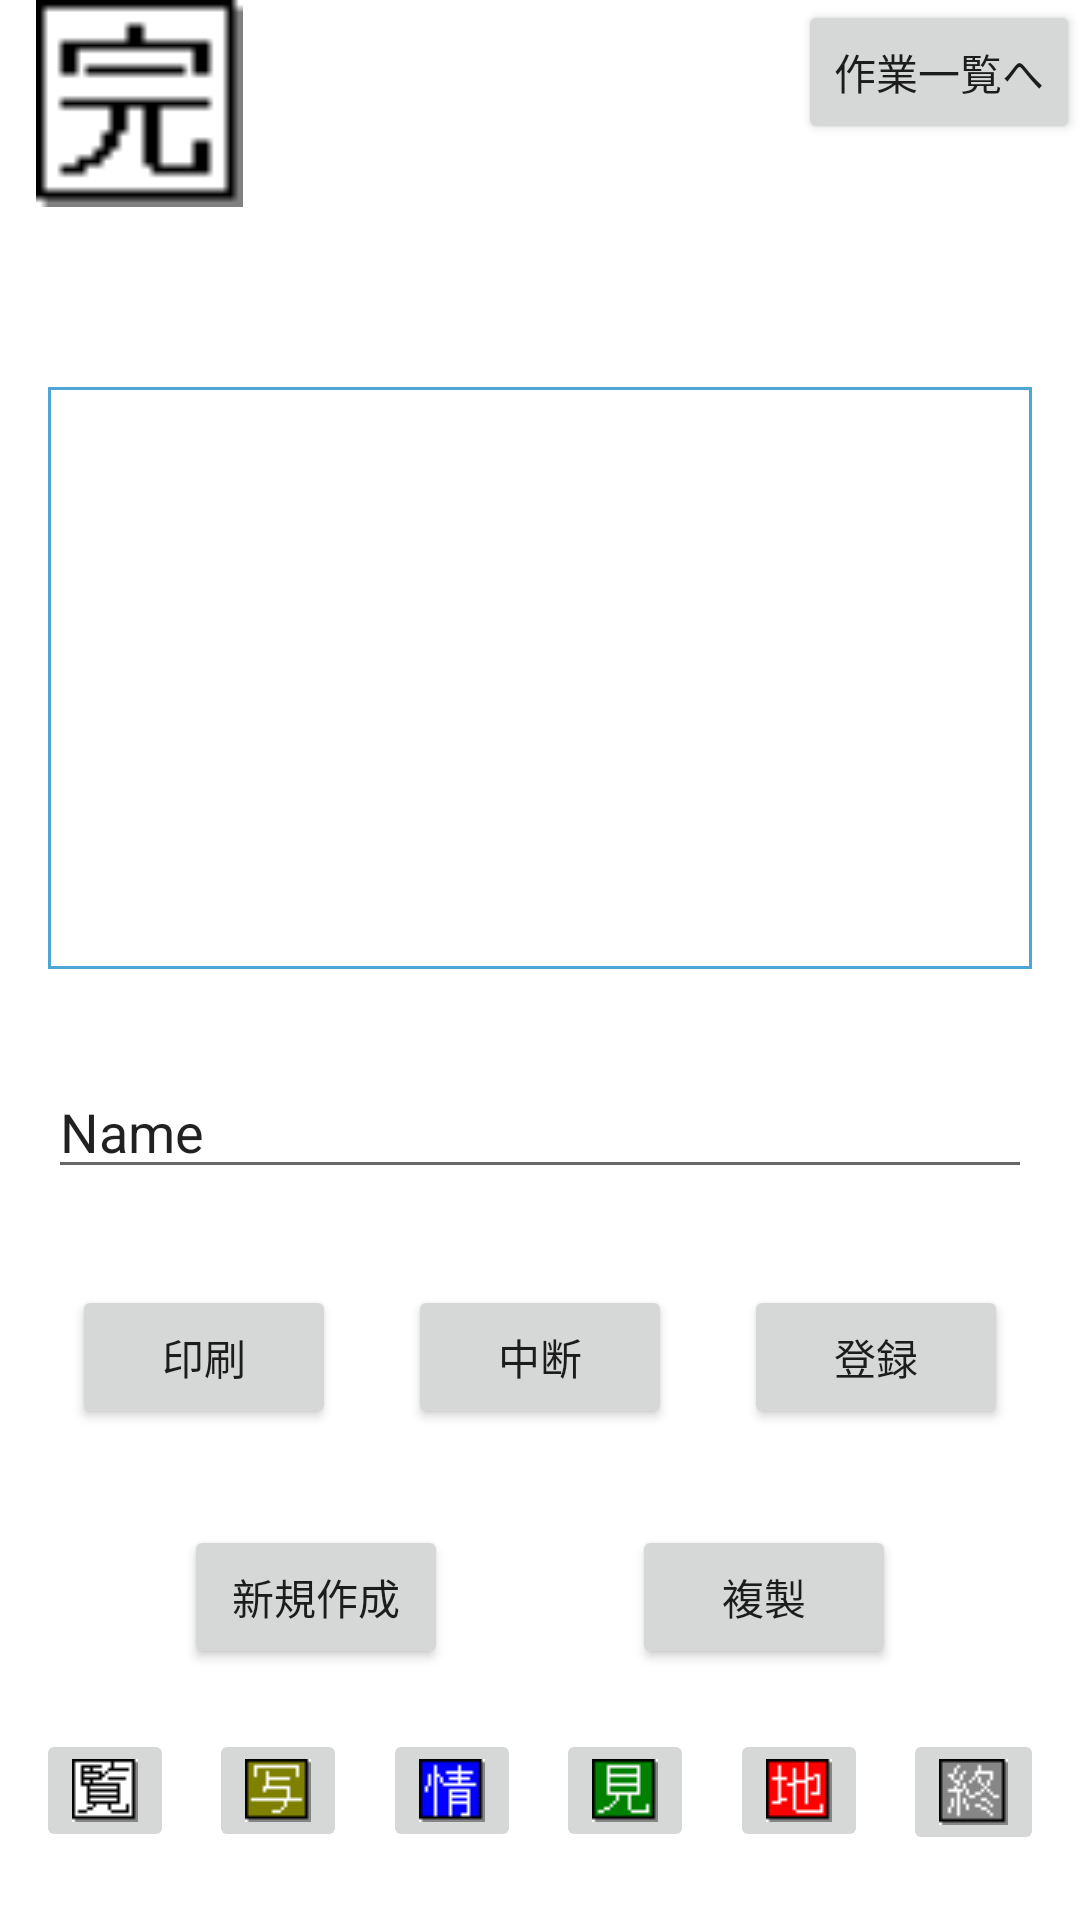

Here is an Android app screen rendered from its layout file. Give the layout XML and the strings, colors and styles it references.
<!-- AndroidManifest.xml: application theme Theme.ParkingViolationDemo -->
<!-- res/layout/fragment_entry.xml -->
<?xml version="1.0" encoding="utf-8"?>
<androidx.constraintlayout.widget.ConstraintLayout xmlns:android="http://schemas.android.com/apk/res/android"
    xmlns:app="http://schemas.android.com/apk/res-auto"
    xmlns:tools="http://schemas.android.com/tools"
    android:layout_width="match_parent"
    android:layout_height="match_parent">

    <ImageView
        android:id="@+id/imageView4"
        android:layout_width="93dp"
        android:layout_height="69dp"
        app:layout_constraintStart_toStartOf="parent"
        app:layout_constraintTop_toTopOf="parent"
        app:srcCompat="@drawable/title_entry" />

    <Button
        android:id="@+id/button_work"
        android:layout_width="wrap_content"
        android:layout_height="wrap_content"
        android:text="作業一覧へ"
        app:layout_constraintEnd_toEndOf="parent" />

    <ListView
        android:id="@+id/list_entry"
        android:layout_width="0dp"
        android:layout_height="194dp"
        android:layout_marginStart="16dp"
        android:layout_marginTop="60dp"
        android:layout_marginEnd="16dp"
        android:background="@drawable/border"
        app:layout_constraintEnd_toEndOf="parent"
        app:layout_constraintHorizontal_bias="1.0"
        app:layout_constraintStart_toStartOf="parent"
        app:layout_constraintTop_toBottomOf="@+id/imageView4" />

    <EditText
        android:id="@+id/editTextTextPersonName"
        android:layout_width="0dp"
        android:layout_height="wrap_content"
        android:layout_marginStart="16dp"
        android:layout_marginTop="32dp"
        android:layout_marginEnd="16dp"
        android:ems="10"
        android:inputType="textPersonName"
        android:text="Name"
        app:layout_constraintEnd_toEndOf="parent"
        app:layout_constraintStart_toStartOf="parent"
        app:layout_constraintTop_toBottomOf="@id/list_entry" />

    <Button
        android:id="@+id/button_print"
        android:layout_width="wrap_content"
        android:layout_height="wrap_content"
        android:layout_marginTop="32dp"
        android:text="印刷"
        app:layout_constraintEnd_toStartOf="@+id/button_cancel"
        app:layout_constraintHorizontal_bias="0.5"
        app:layout_constraintStart_toStartOf="parent"
        app:layout_constraintTop_toBottomOf="@+id/editTextTextPersonName" />

    <Button
        android:id="@+id/button_cancel"
        android:layout_width="wrap_content"
        android:layout_height="wrap_content"
        android:text="中断"
        app:layout_constraintBaseline_toBaselineOf="@+id/button_print"
        app:layout_constraintEnd_toStartOf="@+id/button_regist"
        app:layout_constraintHorizontal_bias="0.5"
        app:layout_constraintStart_toEndOf="@+id/button_print" />

    <Button
        android:id="@+id/button_regist"
        android:layout_width="wrap_content"
        android:layout_height="wrap_content"
        android:text="登録"
        app:layout_constraintBaseline_toBaselineOf="@+id/button_cancel"
        app:layout_constraintEnd_toEndOf="parent"
        app:layout_constraintHorizontal_bias="0.5"
        app:layout_constraintStart_toEndOf="@+id/button_cancel" />

    <Button
        android:id="@+id/button_create"
        android:layout_width="wrap_content"
        android:layout_height="wrap_content"
        android:layout_marginTop="32dp"
        android:text="新規作成"
        app:layout_constraintEnd_toStartOf="@+id/button_duplicate"
        app:layout_constraintHorizontal_bias="0.5"
        app:layout_constraintStart_toStartOf="parent"
        app:layout_constraintTop_toBottomOf="@+id/button_cancel" />

    <Button
        android:id="@+id/button_duplicate"
        android:layout_width="wrap_content"
        android:layout_height="wrap_content"
        android:text="複製"
        app:layout_constraintBaseline_toBaselineOf="@+id/button_create"
        app:layout_constraintEnd_toEndOf="parent"
        app:layout_constraintHorizontal_bias="0.5"
        app:layout_constraintStart_toEndOf="@+id/button_create" />

    <ImageButton
        android:id="@+id/imageButton11"
        android:layout_width="wrap_content"
        android:layout_height="wrap_content"
        android:layout_marginTop="20dp"
        app:layout_constraintEnd_toStartOf="@+id/imageButton12"
        app:layout_constraintHorizontal_bias="0.5"
        app:layout_constraintStart_toStartOf="parent"
        app:layout_constraintTop_toBottomOf="@+id/button_create"
        app:srcCompat="@drawable/panel_list" />

    <ImageButton
        android:id="@+id/imageButton12"
        android:layout_width="wrap_content"
        android:layout_height="wrap_content"
        app:layout_constraintEnd_toStartOf="@+id/imageButton13"
        app:layout_constraintHorizontal_bias="0.5"
        app:layout_constraintStart_toEndOf="@+id/imageButton11"
        app:layout_constraintTop_toTopOf="@+id/imageButton11"
        app:srcCompat="@drawable/panel_photo" />

    <ImageButton
        android:id="@+id/imageButton13"
        android:layout_width="wrap_content"
        android:layout_height="wrap_content"
        app:layout_constraintEnd_toStartOf="@+id/imageButton14"
        app:layout_constraintHorizontal_bias="0.5"
        app:layout_constraintStart_toEndOf="@+id/imageButton12"
        app:layout_constraintTop_toTopOf="@+id/imageButton11"
        app:srcCompat="@drawable/panel_info" />

    <ImageButton
        android:id="@+id/imageButton14"
        android:layout_width="wrap_content"
        android:layout_height="wrap_content"
        app:layout_constraintEnd_toStartOf="@+id/imageButton15"
        app:layout_constraintHorizontal_bias="0.5"
        app:layout_constraintStart_toEndOf="@+id/imageButton13"
        app:layout_constraintTop_toTopOf="@+id/imageButton11"
        app:srcCompat="@drawable/panel_sketch" />

    <ImageButton
        android:id="@+id/imageButton15"
        android:layout_width="wrap_content"
        android:layout_height="wrap_content"
        app:layout_constraintEnd_toStartOf="@+id/imageButton16"
        app:layout_constraintHorizontal_bias="0.5"
        app:layout_constraintStart_toEndOf="@+id/imageButton14"
        app:layout_constraintTop_toTopOf="@+id/imageButton11"
        app:srcCompat="@drawable/panel_map" />

    <ImageButton
        android:id="@+id/imageButton16"
        android:layout_width="wrap_content"
        android:layout_height="wrap_content"
        app:layout_constraintEnd_toEndOf="parent"
        app:layout_constraintHorizontal_bias="0.5"
        app:layout_constraintStart_toEndOf="@+id/imageButton15"
        app:layout_constraintTop_toTopOf="@+id/imageButton11"
        app:srcCompat="@drawable/vio_exit" />

</androidx.constraintlayout.widget.ConstraintLayout>
<!-- resources referenced by this layout -->
<resources>
  <!-- drawable border (drawable) -->
  <?xml version="1.0" encoding="utf-8"?>
  <shape xmlns:android="http://schemas.android.com/apk/res/android"
      android:shape="rectangle" >
      <solid android:color="#FFFFFF" />
      <stroke
          android:width="1dp"
          android:color="#4fa5d5" />
  </shape>
  <!-- drawable panel_info: bmp bitmap (drawable, 1582 bytes) -->
  <!-- drawable panel_list: bmp bitmap (drawable, 1582 bytes) -->
  <!-- drawable panel_map: bmp bitmap (drawable, 1582 bytes) -->
  <!-- drawable panel_photo: bmp bitmap (drawable, 1582 bytes) -->
  <!-- drawable panel_sketch: bmp bitmap (drawable, 1582 bytes) -->
  <!-- drawable title_entry: bmp bitmap (drawable, 518 bytes) -->
  <!-- drawable vio_exit: bmp bitmap (drawable, 1606 bytes) -->
  <style name="Theme.ParkingViolationDemo" parent="Theme.MaterialComponents.DayNight.DarkActionBar">
          
          <item name="colorPrimary">@color/purple_500</item>
          <item name="colorPrimaryVariant">@color/purple_700</item>
          <item name="colorOnPrimary">@color/white</item>
          
          <item name="colorSecondary">@color/teal_200</item>
          <item name="colorSecondaryVariant">@color/teal_700</item>
          <item name="colorOnSecondary">@color/black</item>
          
          <item name="android:statusBarColor" tools:targetApi="l">?attr/colorPrimaryVariant</item>
          
          <item name="windowNoTitle">true</item>
          <item name="windowActionBar">false</item>
          <item name="android:windowFullscreen">true</item>
          <item name="android:windowContentOverlay">@null</item>    </style>
  <!-- not gathered from this repository: default colours our renderer supplied (Android Studio template values) -->
  <color name="purple_500">#FF6200EE</color>
  <color name="purple_700">#FF3700B3</color>
  <color name="teal_200">#FF03DAC5</color>
  <color name="teal_700">#FF018786</color>
  <color name="black">#FF000000</color>
  <color name="white">#FFFFFFFF</color>
</resources>
